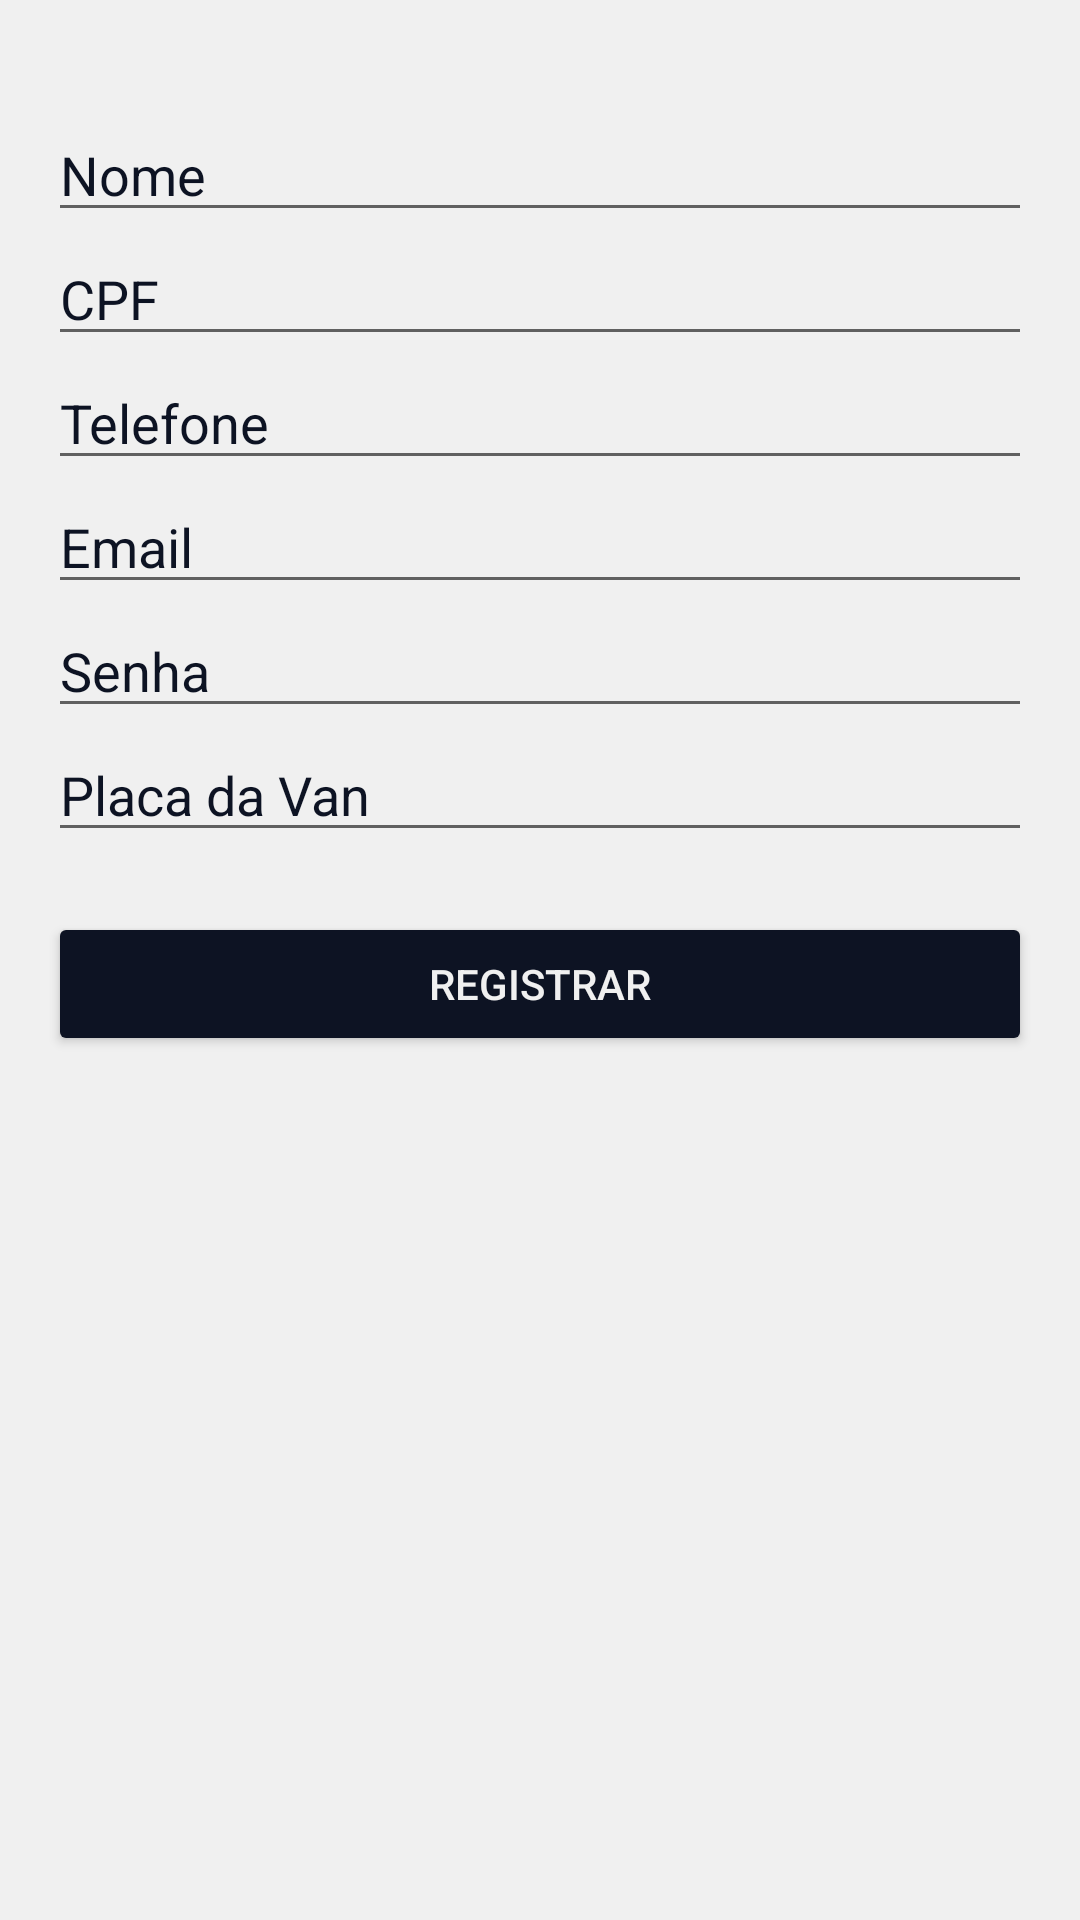

Layout XML and referenced resources for this Android screen:
<!-- AndroidManifest.xml: application theme Theme.RotasEscolares -->
<!-- res/layout/fragment_registration.xml -->
<?xml version="1.0" encoding="utf-8"?>
<LinearLayout xmlns:android="http://schemas.android.com/apk/res/android"
    xmlns:app="http://schemas.android.com/apk/res-auto"
    xmlns:tools="http://schemas.android.com/tools"
    android:layout_width="match_parent"
    android:layout_height="match_parent"
    android:orientation="vertical"
    android:background="@color/white"
    android:padding="16dp"
    tools:context=".ui.registration.RegistrationFragment">

    <EditText
        android:id="@+id/nomeEditText"
        android:layout_marginTop="20dp"
        android:layout_width="match_parent"
        android:layout_height="wrap_content"
        android:textColor="@color/blueeee"
        android:textColorHint="@color/blueeee"
        android:hint="Nome" />

    <EditText
        android:id="@+id/cpfEditText"
        android:layout_width="match_parent"
        android:layout_height="wrap_content"
        android:textColor="@color/blueeee"
        android:textColorHint="@color/blueeee"
        android:hint="CPF" />

    <EditText
        android:id="@+id/telefoneEditText"
        android:layout_width="match_parent"
        android:layout_height="wrap_content"
        android:textColor="@color/blueeee"
        android:textColorHint="@color/blueeee"
        android:hint="Telefone" />

    <EditText
        android:id="@+id/emailEditText"
        android:layout_width="match_parent"
        android:layout_height="wrap_content"
        android:textColor="@color/blueeee"
        android:textColorHint="@color/blueeee"
        android:hint="Email" />

    <EditText
        android:id="@+id/senhaEditText"
        android:layout_width="match_parent"
        android:layout_height="wrap_content"
        android:textColor="@color/blueeee"
        android:textColorHint="@color/blueeee"
        android:hint="Senha"
        android:inputType="textPassword" />

    <EditText
        android:id="@+id/placaVanEditText"
        android:layout_width="match_parent"
        android:layout_height="wrap_content"
        android:textColor="@color/blueeee"
        android:textColorHint="@color/blueeee"
        android:hint="Placa da Van" />

    <Button
        android:id="@+id/registrarButton"
        android:layout_width="match_parent"
        android:layout_marginTop="20dp"
        android:backgroundTint="@color/blueeee"
        android:textColor="@color/white"
        android:layout_height="wrap_content"
        android:text="Registrar" />

</LinearLayout>
<!-- resources referenced by this layout -->
<resources>
  <color name="blueeee">#0D1323</color>
  <color name="white">#F0F0F0</color>
  <style name="Theme.RotasEscolares" parent="Theme.MaterialComponents.DayNight.NoActionBar">
          
          <item name="colorPrimary">@color/purple_500</item>
          <item name="colorPrimaryVariant">@color/purple_700</item>
          <item name="colorOnPrimary">@color/white</item>
          
          <item name="colorSecondary">@color/teal_200</item>
          <item name="colorSecondaryVariant">@color/teal_700</item>
          <item name="colorOnSecondary">@color/black</item>
          
          <item name="android:statusBarColor">?attr/colorPrimaryVariant</item>
          
      </style>
  <color name="purple_500">#FF6200EE</color>
  <color name="purple_700">#FF3700B3</color>
  <color name="teal_200">#FF03DAC5</color>
  <color name="teal_700">#FF018786</color>
  <color name="black">#FF000000</color>
</resources>
